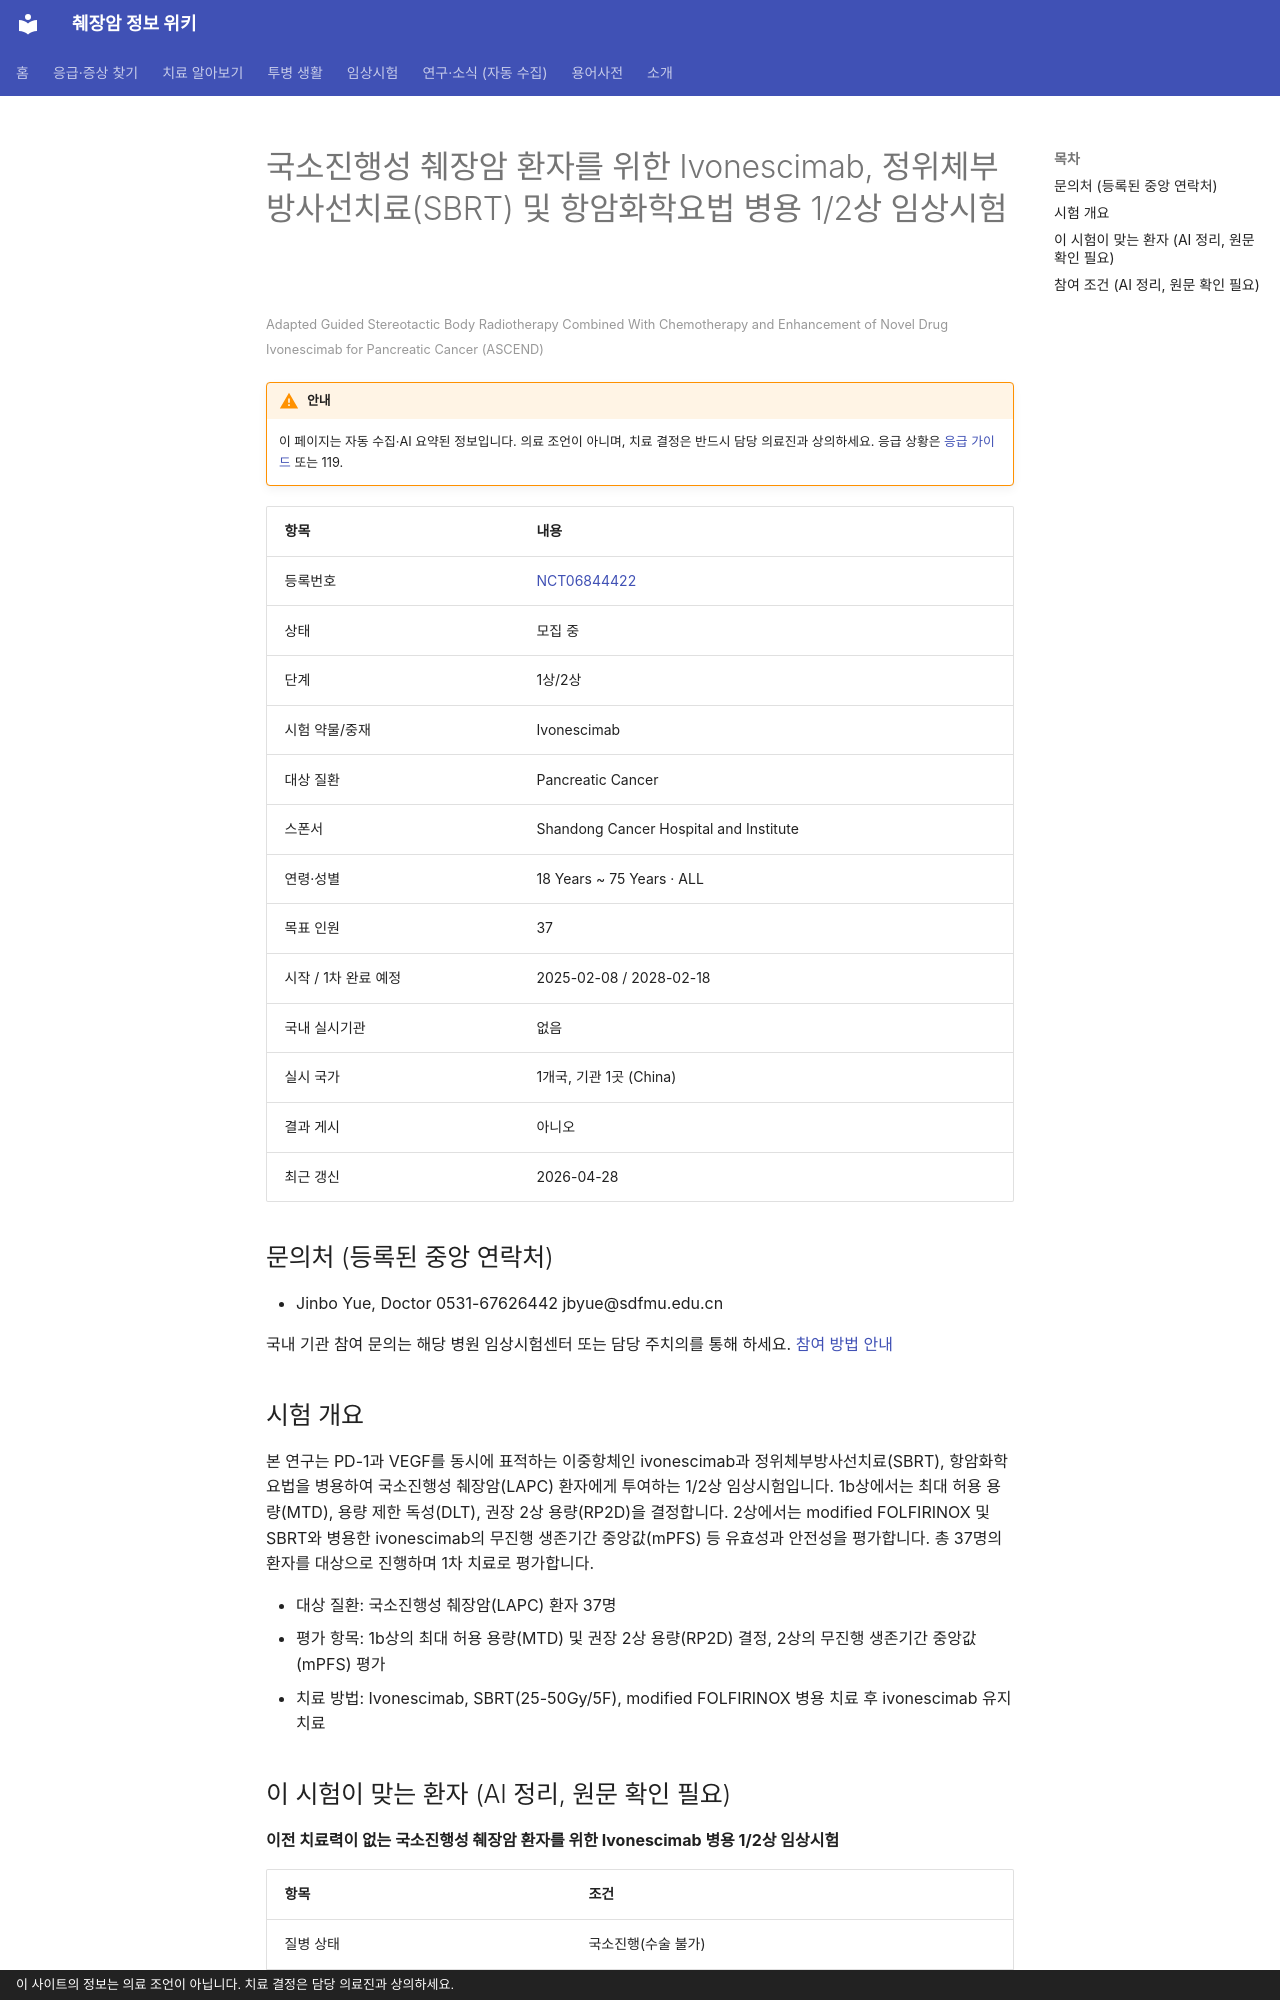

repository: hizorro88-rgb/papersearcher · page: _generated/trials/NCT06844422/index.html · generator: mkdocs · copyright: 이 사이트의 정보는 의료 조언이 아닙니다. 치료 결정은 담당 의료진과 상의하세요.

---
title: "NCT06844422 국소진행성 췌장암 환자를 위한 Ivonescimab, 정위체부방사선치료(SBRT) 및 항암화학요법 병용 1…"
description: "1상/2상 · 모집 중"
comments: true
search:
  boost: 0.4
---

# 국소진행성 췌장암 환자를 위한 Ivonescimab, 정위체부방사선치료(SBRT) 및 항암화학요법 병용 1/2상 임상시험

<small>Adapted Guided Stereotactic Body Radiotherapy Combined With Chemotherapy and Enhancement of Novel Drug Ivonescimab for Pancreatic Cancer (ASCEND)</small>

!!! warning "안내"
    이 페이지는 자동 수집·AI 요약된 정보입니다. 의료 조언이 아니며, 치료 결정은 반드시 담당 의료진과 상의하세요. 응급 상황은 [응급 가이드](../../guides/emergency/index.md) 또는 119.

| 항목 | 내용 |
|---|---|
| 등록번호 | [NCT06844422](https://clinicaltrials.gov/study/NCT06844422) |
| 상태 | 모집 중 |
| 단계 | 1상/2상 |
| 시험 약물/중재 | Ivonescimab |
| 대상 질환 | Pancreatic Cancer |
| 스폰서 | Shandong Cancer Hospital and Institute |
| 연령·성별 | 18 Years ~ 75 Years · ALL |
| 목표 인원 | 37 |
| 시작 / 1차 완료 예정 | 2025-02-08 / 2028-02-18 |
| 국내 실시기관 | 없음 |
| 실시 국가 | 1개국, 기관 1곳 (China) |
| 결과 게시 | 아니오 |
| 최근 갱신 | 2026-04-28 |

## 문의처 (등록된 중앙 연락처)

- Jinbo Yue, Doctor 0531-67626442 jbyue@sdfmu.edu.cn

국내 기관 참여 문의는 해당 병원 임상시험센터 또는 담당 주치의를 통해 하세요. [참여 방법 안내](../../guides/trials/how-to-apply.md)

## 시험 개요

본 연구는 PD-1과 VEGF를 동시에 표적하는 이중항체인 ivonescimab과 정위체부방사선치료(SBRT), 항암화학요법을 병용하여 국소진행성 췌장암(LAPC) 환자에게 투여하는 1/2상 임상시험입니다. 1b상에서는 최대 허용 용량(MTD), 용량 제한 독성(DLT), 권장 2상 용량(RP2D)을 결정합니다. 2상에서는 modified FOLFIRINOX 및 SBRT와 병용한 ivonescimab의 무진행 생존기간 중앙값(mPFS) 등 유효성과 안전성을 평가합니다. 총 37명의 환자를 대상으로 진행하며 1차 치료로 평가합니다.

- 대상 질환: 국소진행성 췌장암(LAPC) 환자 37명
- 평가 항목: 1b상의 최대 허용 용량(MTD) 및 권장 2상 용량(RP2D) 결정, 2상의 무진행 생존기간 중앙값(mPFS) 평가
- 치료 방법: Ivonescimab, SBRT(25-50Gy/5F), modified FOLFIRINOX 병용 치료 후 ivonescimab 유지 치료

## 이 시험이 맞는 환자 (AI 정리, 원문 확인 필요)

**이전 치료력이 없는 국소진행성 췌장암 환자를 위한 Ivonescimab 병용 1/2상 임상시험**

| 항목 | 조건 |
|---|---|
| 질병 상태 | 국소진행(수술 불가) |
| 이전 항암 치료 | 1차 치료(아직 항암 안 받은 분) |
| 받았으면 참여 불가 | 면역항암제, 방사선치료 |
| ECOG 수행능력 | 1 이하 |
| 측정 가능 병변 | 필요 |

주요 제외 기준: 최근 5년 이내 다른 암 병력 · 조절되지 않는 감염이나 심각한 심혈관 질환 · 이전 면역항암제 치료 경험 · 등록 전 2주 이내 방사선치료 경험

내 상황에 맞는지 한 번에 보려면 [맞춤 임상시험 찾기](../../guides/trials/finder.md).
